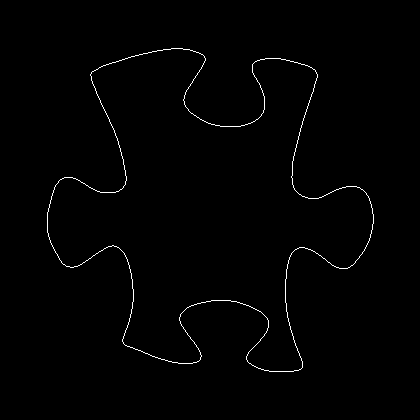

Data behind this chart, as committed beside it:
47, 212
47, 213
47, 214
47, 215
47, 216
47, 217
47, 218
47, 219
47, 220
47, 221
47, 222
47, 223
47, 224
47, 225
47, 226
47, 227
47, 228
47, 229
47, 230
47, 231
47, 232
48, 233
48, 234
48, 235
48, 236
49, 237
49, 238
49, 239
50, 240
50, 241
50, 242
51, 243
51, 244
52, 245
52, 246
53, 247
53, 248
54, 249
54, 250
55, 251
55, 252
56, 253
57, 254
57, 255
58, 256
58, 257
59, 258
59, 259
60, 260
61, 261
61, 262
62, 263
63, 264
64, 264
65, 265
66, 266
67, 266
68, 266
69, 266
70, 267
71, 267
... 1,452 more rows
